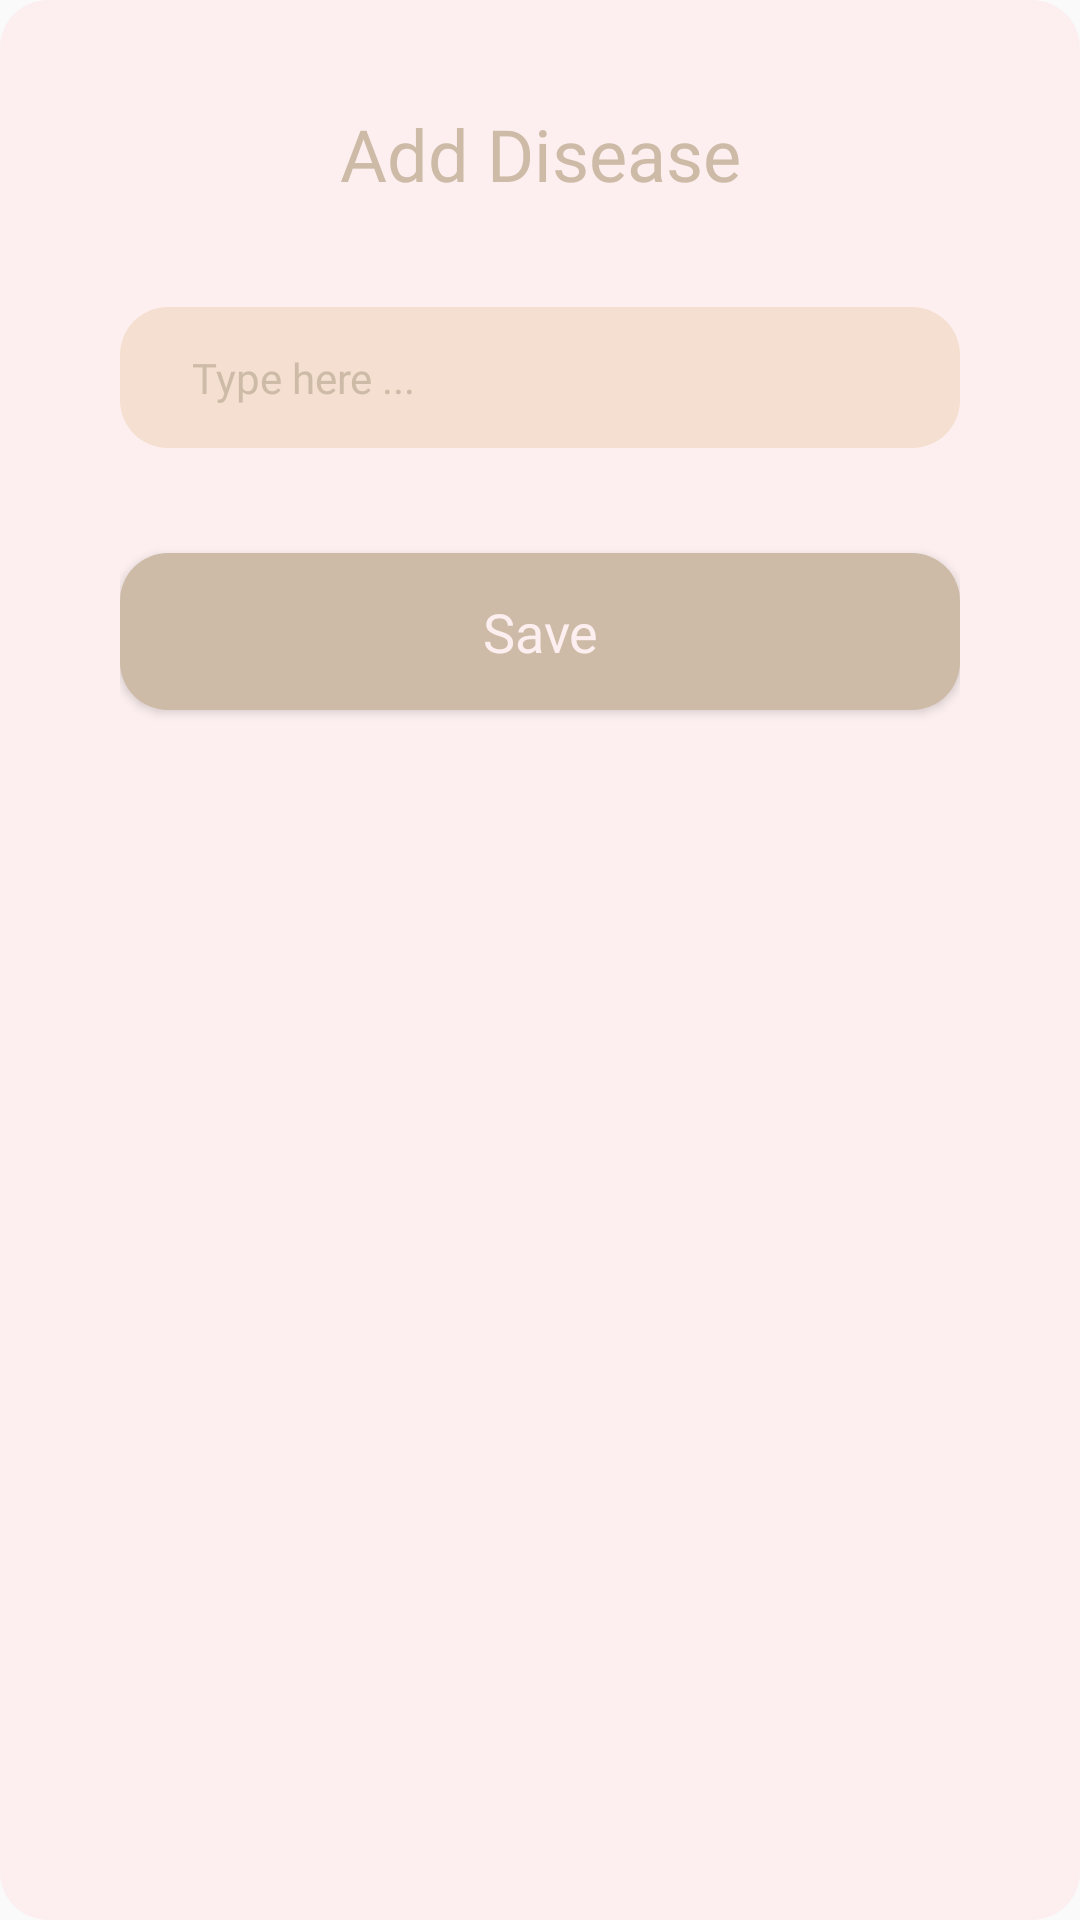

Layout XML and referenced resources for this Android screen:
<!-- AndroidManifest.xml: application theme Theme.ToksoCat -->
<!-- res/layout/dialog_add_disease.xml -->
<?xml version="1.0" encoding="utf-8"?>
<LinearLayout xmlns:android="http://schemas.android.com/apk/res/android"
    android:layout_width="match_parent"
    android:layout_height="wrap_content"
    android:background="@drawable/bg_button_light"
    android:backgroundTint="@color/light_primary"
    android:orientation="vertical"
    android:paddingHorizontal="40dp"
    android:paddingVertical="35dp">

    <TextView
        android:layout_width="match_parent"
        android:layout_height="wrap_content"
        android:fontFamily="@font/poppins_semibold"
        android:gravity="center"
        android:text="@string/add_disease"
        android:textColor="@color/red_primary"
        android:textSize="24sp" />

    <EditText
        android:id="@+id/etDisease"
        android:layout_width="match_parent"
        android:layout_height="wrap_content"
        android:layout_marginTop="35dp"
        android:background="@drawable/bg_button_light"
        android:fontFamily="@font/poppins"
        android:hint="@string/type_here"
        android:textColorHint="@color/red_primary"
        android:importantForAutofill="no"
        android:inputType="text"
        android:paddingHorizontal="24dp"
        android:paddingVertical="14dp"
        android:textColor="@color/red_primary"
        android:textSize="14sp" />

    <Button
        android:id="@+id/btnSave"
        android:layout_width="match_parent"
        android:layout_height="wrap_content"
        android:layout_marginTop="35dp"
        android:background="@drawable/bg_button"
        android:fontFamily="@font/poppins_medium"
        android:gravity="center"
        android:paddingHorizontal="24dp"
        android:paddingVertical="14dp"
        android:text="@string/save"
        android:textAllCaps="false"
        android:textColor="@color/light_primary"
        android:textSize="18sp" />

</LinearLayout>
<!-- resources referenced by this layout -->
<resources>
  <color name="light_primary">#FDEFEF</color>
  <color name="red_primary">#CDBBA7</color>
  <!-- drawable bg_button (drawable) -->
  <?xml version="1.0" encoding="utf-8"?>
  <shape xmlns:android="http://schemas.android.com/apk/res/android">
      <corners android:radius="16dp" />
      <solid android:color="@color/red_primary" />
  </shape>
  <!-- drawable bg_button_light (drawable) -->
  <?xml version="1.0" encoding="utf-8"?>
  <shape xmlns:android="http://schemas.android.com/apk/res/android">
      <corners android:radius="16dp" />
      <solid android:color="@color/light_secondary" />
  </shape>
  <string name="add_disease">Add Disease</string>
  <string name="save">Save</string>
  <string name="type_here">Type here ...</string>
  <style name="Theme.ToksoCat" parent="Theme.AppCompat.Light.NoActionBar">
          
          <item name="colorPrimary">@color/light_primary</item>
          <item name="colorPrimaryVariant">@color/light_primary</item>
          <item name="colorOnPrimary">@color/light_primary</item>
          
          <item name="colorSecondary">@color/red_primary</item>
          <item name="colorSecondaryVariant">@color/green_primary</item>
          <item name="colorOnSecondary">@color/red_primary</item>
          
          <item name="android:statusBarColor" tools:targetApi="l">?attr/colorPrimaryVariant</item>
          <item name="android:windowLightStatusBar" tools:targetApi="m">true</item>
      </style>
  <color name="light_secondary">#F4DFD0</color>
  <color name="green_primary">#FFBF86</color>
</resources>
